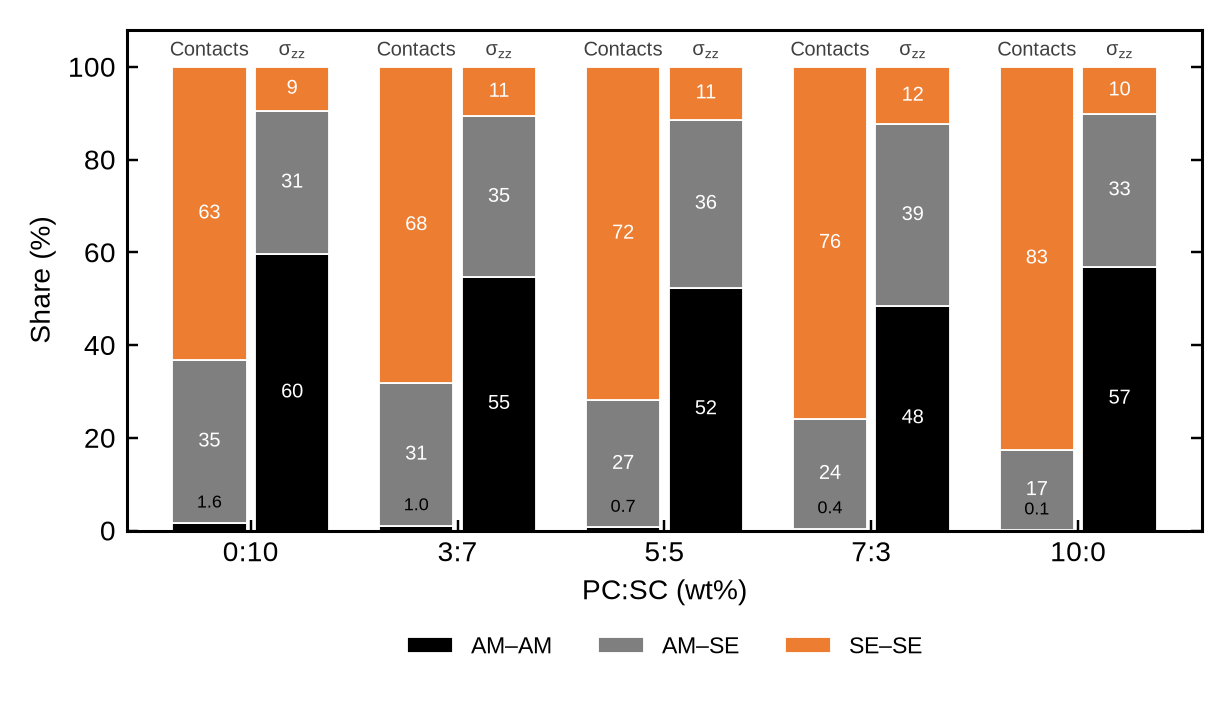

Source data for this figure (header and first rows):
PC:SC, Contacts AM–AM, Contacts AM–SE, Contacts SE–SE, σzz AM–AM, σzz AM–SE, σzz SE–SE
wt%, %, %, %, %, %, %
조성, 접촉 수 몫 (침대 전체 입자–입자 접촉), 접촉 수 몫 (침대 전체 입자–입자 접촉), 접촉 수 몫 (침대 전체 입자–입자 접촉), Contribution to σ_zz (21 수평 단면 평균), Contribution to σ_zz (21 수평 단면 평균), Contribution to σ_zz (21 수평 단면 평균)
0:10, 1.621, 35.15, 63.23, 59.56, 31.01, 9.429
3:7, 1.038, 30.72, 68.25, 54.63, 34.66, 10.71
5:5, 0.6944, 27.41, 71.89, 52.37, 36.22, 11.41
7:3, 0.3924, 23.7, 75.91, 48.46, 39.14, 12.39
10:0, 0.1369, 17.23, 82.63, 56.91, 32.95, 10.13
